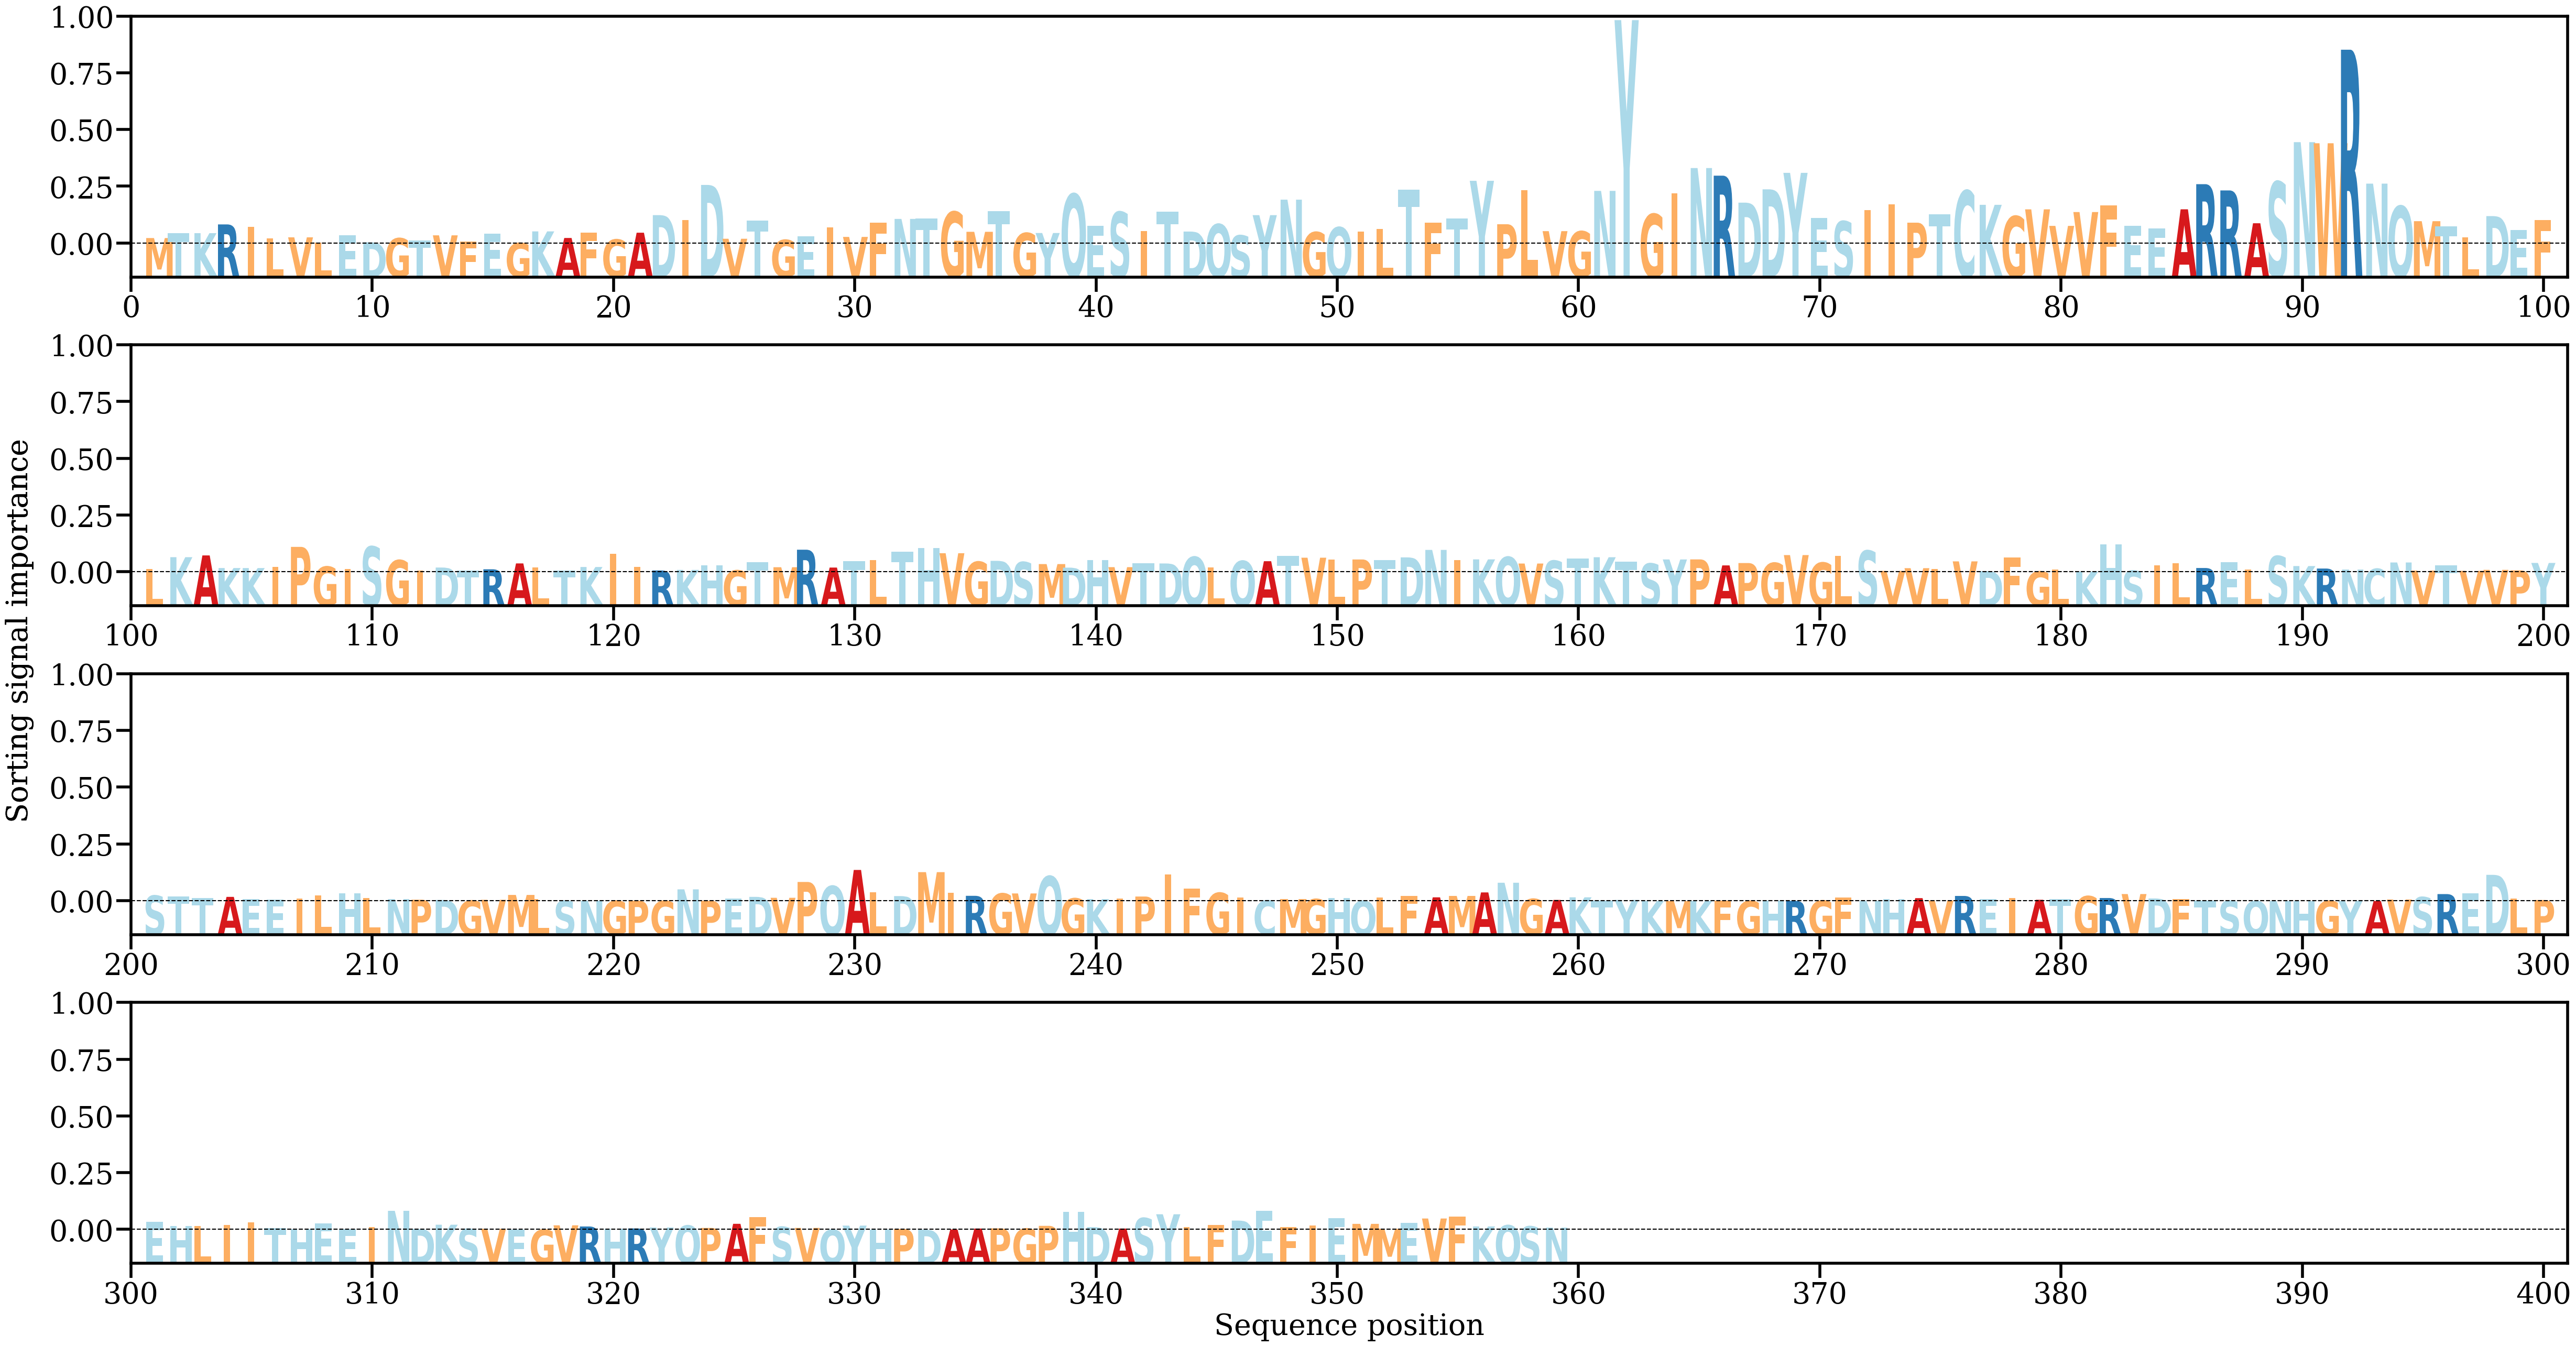

The data file committed next to this chart (first rows):
AA, Alpha
M, [0.00115935]
T, [0.00215087]
K, [0.00220273]
R, [0.00406679]
I, [0.00351136]
L, [0.00105375]
V, [0.001312]
L, [0.00018047]
E, [0.00175382]
D, [0.00026064]
G, [0.00111939]
T, [0.00062878]
V, [0.00174014]
F, [0.00039357]
E, [0.00211659]
G, [0.00010605]
K, [0.00258007]
A, [0.00117556]
F, [0.00232979]
G, [0.00085116]
A, [0.00229834]
D, [0.00604749]
I, [0.00499816]
D, [0.0124854]
V, [0.00100864]
T, [0.00486217]
G, [0.00076656]
E, [0.00153966]
I, [0.00339446]
V, [0.00140275]
F, [0.00439306]
N, [0.00524125]
T, [0.00535114]
G, [0.00675543]
M, [0.0024926]
T, [0.00684882]
G, [0.00223624]
Y, [0.00223473]
Q, [0.01054744]
E, [0.00373637]
S, [0.00671855]
I, [0.00266775]
T, [0.00682406]
D, [0.00254657]
Q, [0.00411681]
S, [0.00172488]
Y, [0.00604182]
N, [0.00934743]
G, [0.0024211]
Q, [0.00346184]
I, [0.00252578]
L, [0.00308928]
T, [0.01144063]
F, [0.00442971]
T, [0.00538675]
Y, [0.0133661]
P, [0.0041055]
L, [0.01139636]
V, [0.00263222]
G, [0.0025938]
... 299 more rows
